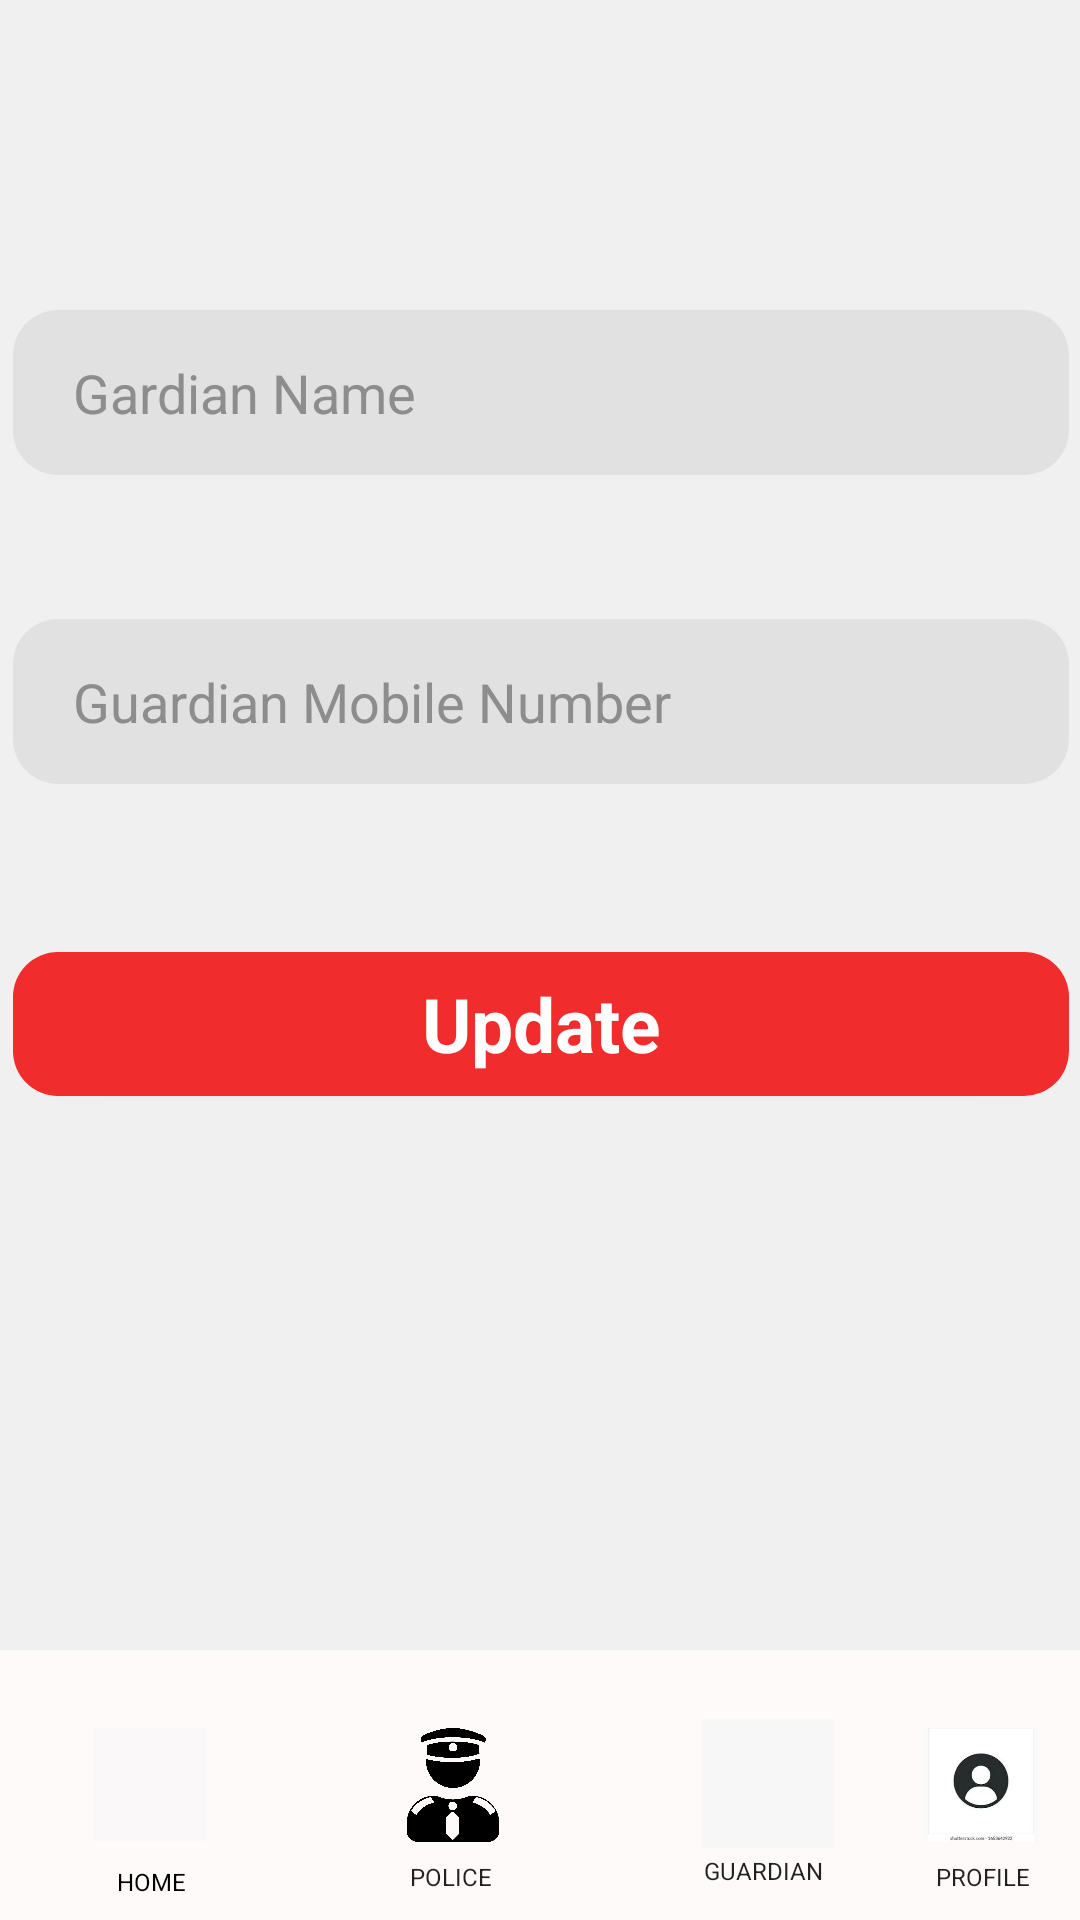

Android layout source for this screen:
<!-- AndroidManifest.xml: application theme Theme.Womensafetyapp -->
<!-- res/layout/gardian.xml -->
<?xml version="1.0" encoding="utf-8"?>
<androidx.constraintlayout.widget.ConstraintLayout xmlns:android="http://schemas.android.com/apk/res/android"
    xmlns:app="http://schemas.android.com/apk/res-auto"
    xmlns:tools="http://schemas.android.com/tools"
    android:layout_width="match_parent"
    android:layout_height="match_parent"
    android:background="#F1F0F0"
    tools:context=".Gardianupdate">

    <TextView
        android:id="@+id/textView2"
        android:layout_width="wrap_content"
        android:layout_height="wrap_content"
        android:layout_marginTop="64dp"
        android:text="Guardian Update"
        android:textColor="#FB0000"
        android:textSize="40sp"
        android:textStyle="bold"
        app:layout_constraintEnd_toEndOf="parent"
        app:layout_constraintStart_toStartOf="parent"
        app:layout_constraintTop_toTopOf="parent" />

    <LinearLayout
        android:id="@+id/linearLayout"
        android:layout_width="416dp"
        android:layout_height="611dp"
        android:background="#F1F0F0"
        android:orientation="vertical"
        app:layout_constraintBottom_toBottomOf="parent"
        app:layout_constraintEnd_toEndOf="parent"
        app:layout_constraintStart_toStartOf="parent"
        app:layout_constraintTop_toBottomOf="@+id/textView2">

        <EditText
            android:id="@+id/txt_gname"
            android:layout_width="match_parent"
            android:layout_height="55dp"
            android:layout_marginStart="32dp"
            android:layout_marginTop="30dp"
            android:layout_marginEnd="32dp"
            android:layout_marginBottom="40dp"
            android:background="@drawable/edittext"
            android:ems="10"
            android:hint="Gardian Name"
            android:inputType="textPersonName"
            android:paddingStart="20dp"
            android:textColorHint="#8E8D8D"
            />

        <EditText
            android:id="@+id/txt_gnum"
            android:layout_width="match_parent"
            android:layout_height="55dp"
            android:layout_marginStart="32dp"
            android:layout_marginTop="8dp"
            android:layout_marginEnd="32dp"
            android:layout_marginBottom="40dp"
            android:background="@drawable/edittext"
            android:ems="10"
            android:hint="Guardian Mobile Number"
            android:inputType="phone"
            android:paddingStart="20dp"
            android:textColorHint="#8E8D8D" />

        <Button
            android:id="@+id/btn_done"
            style="@android:style/Widget.Button"
            android:layout_width="match_parent"
            android:layout_height="wrap_content"
            android:layout_marginStart="32dp"
            android:layout_marginTop="16dp"
            android:layout_marginEnd="32dp"

            android:background="@drawable/btn_sinup"
            android:text="Update"
            android:textColor="#FFFFFF"
            android:textSize="25sp"
            android:textStyle="bold"
            tools:layout_marginBottom="8dp" />

    </LinearLayout>

    <ImageView
        android:id="@+id/imageView5"
        android:layout_width="438dp"
        android:layout_height="90dp"
        android:background="#FEFAFA"
        app:layout_constraintBottom_toBottomOf="parent"
        app:layout_constraintEnd_toEndOf="parent"
        app:layout_constraintHorizontal_bias="0.333"
        app:layout_constraintStart_toStartOf="parent"
        app:layout_constraintTop_toTopOf="parent"

        app:layout_constraintVertical_bias="1.0" />
    <ImageButton
        android:id="@+id/home_btn"
        android:layout_width="38dp"
        android:layout_height="38dp"
        android:background="#FAF8F8"
        android:scaleType="fitCenter"
        app:layout_constraintBottom_toBottomOf="@+id/imageView5"
        app:layout_constraintEnd_toEndOf="parent"
        app:layout_constraintHorizontal_bias="0.096"
        app:layout_constraintStart_toStartOf="parent"
        app:layout_constraintTop_toTopOf="@+id/imageView5"
        app:srcCompat="@drawable/home" />
    <ImageButton
        android:id="@+id/police_btn"
        android:layout_width="38dp"
        android:layout_height="38dp"
        android:background="#00FFFFFF"
        android:scaleType="fitCenter"
        app:layout_constraintBottom_toBottomOf="@+id/imageView5"
        app:layout_constraintEnd_toEndOf="parent"
        app:layout_constraintHorizontal_bias="0.41"
        app:layout_constraintStart_toStartOf="parent"
        app:layout_constraintTop_toTopOf="@+id/imageView5"
        app:srcCompat="@drawable/police" />

    <ImageButton
        android:id="@+id/profile_btn"
        android:layout_width="38dp"
        android:layout_height="38dp"
        android:background="#FAFAFA"
        android:scaleType="fitCenter"
        app:layout_constraintBottom_toBottomOf="@+id/imageView5"
        app:layout_constraintEnd_toEndOf="parent"
        app:layout_constraintHorizontal_bias="0.957"
        app:layout_constraintStart_toStartOf="parent"
        app:layout_constraintTop_toTopOf="@+id/imageView5"
        app:srcCompat="@drawable/profile" />

    <EditText
        android:id="@+id/editTextText"
        android:layout_width="104dp"
        android:layout_height="29dp"
        android:background="@null"
        android:ems="10"
        android:text="HOME"
        android:textAlignment="center"
        android:textColor="#000000"
        android:textSize="8sp"
        app:layout_constraintBottom_toBottomOf="@+id/imageView5"
        app:layout_constraintEnd_toEndOf="@+id/home_btn"
        app:layout_constraintStart_toStartOf="@+id/home_btn"
        app:layout_constraintTop_toBottomOf="@+id/home_btn"
        android:focusable="false"/>

    <EditText
        android:id="@+id/editTextText3"
        android:layout_width="104dp"
        android:layout_height="29dp"
        android:layout_marginTop="61dp"
        android:background="@null"
        android:ems="10"
        android:text="POLICE"
        android:textAlignment="center"
        android:textSize="8sp"
        app:layout_constraintEnd_toEndOf="@+id/police_btn"
        app:layout_constraintHorizontal_bias="0.515"
        app:layout_constraintStart_toStartOf="@+id/police_btn"
        app:layout_constraintTop_toTopOf="@+id/imageView5"
        android:focusable="false"/>

    <EditText
        android:id="@+id/editTextText5"
        android:layout_width="104dp"
        android:layout_height="29dp"
        android:background="@null"
        android:ems="10"
        android:inputType="text"
        android:text="PROFILE"
        android:textAlignment="center"
        android:textSize="8sp"
        app:layout_constraintBottom_toBottomOf="parent"
        app:layout_constraintEnd_toEndOf="@+id/profile_btn"
        app:layout_constraintHorizontal_bias="0.49"
        app:layout_constraintStart_toEndOf="@+id/profile_btn"
        app:layout_constraintStart_toStartOf="@+id/profile_btn"
        app:layout_constraintTop_toBottomOf="@+id/profile_btn"
        app:layout_constraintVertical_bias="1.0"
        android:focusable="false"/>


    <ImageButton
        android:id="@+id/gaur_btn"
        android:layout_width="44dp"
        android:layout_height="43dp"
        android:layout_marginStart="64dp"
        android:layout_marginBottom="24dp"
        android:background="#F7F7F7"
        android:scaleType="fitCenter"
        app:layout_constraintBottom_toBottomOf="parent"
        app:layout_constraintStart_toEndOf="@+id/police_btn"
        app:srcCompat="@drawable/gaur" />

    <EditText
        android:id="@+id/editTextText2"
        android:layout_width="104dp"
        android:layout_height="29dp"
        android:layout_marginTop="36dp"
        android:background="@null"
        android:ems="10"
        android:inputType="text"
        android:text="GUARDIAN"
        android:textAlignment="center"

        android:textSize="8sp"
        app:layout_constraintEnd_toEndOf="@+id/gaur_btn"
        app:layout_constraintHorizontal_bias="0.533"
        app:layout_constraintStart_toStartOf="@+id/gaur_btn"
        app:layout_constraintTop_toTopOf="@+id/gaur_btn"
        android:focusable="false"/>


</androidx.constraintlayout.widget.ConstraintLayout>
<!-- resources referenced by this layout -->
<resources>
  <!-- drawable btn_sinup (drawable) -->
  <?xml version="1.0" encoding="utf-8"?>
  <selector xmlns:android="http://schemas.android.com/apk/res/android">
  
      <item>
          <shape android:shape="rectangle">
              <solid android:color="#F12C2C"/>
              <corners android:radius="15dp"/>
          </shape>
      </item>
  
  
  </selector>
  <!-- drawable edittext (drawable) -->
  <?xml version="1.0" encoding="utf-8"?>
  <selector xmlns:android="http://schemas.android.com/apk/res/android">
  <item>
      <shape android:shape="rectangle">
          <solid android:color="#e1e1e1"/>
          <corners android:radius="15dp"/>
      </shape>
  </item>
  </selector>
  <!-- drawable police: png bitmap (drawable, 53654 bytes) -->
  <!-- drawable profile: jpg bitmap (drawable, 3793 bytes) -->
  <style name="Theme.Womensafetyapp" parent="Theme.AppCompat.DayNight.NoActionBar">
          
          <item name="colorPrimary">@color/purple_500</item>
          <item name="colorPrimaryVariant">@color/purple_700</item>
          <item name="colorOnPrimary">@color/white</item>
          
          <item name="colorSecondary">@color/teal_200</item>
          <item name="colorSecondaryVariant">@color/teal_700</item>
          <item name="colorOnSecondary">@color/black</item>
          
          <item name="android:statusBarColor">?attr/colorPrimaryVariant</item>
          
      </style>
  <!-- not gathered from this repository: default colours our renderer supplied (Android Studio template values) -->
  <color name="purple_500">#FF6200EE</color>
  <color name="purple_700">#FF3700B3</color>
  <color name="teal_200">#FF03DAC5</color>
  <color name="teal_700">#FF018786</color>
  <color name="black">#FF000000</color>
  <color name="white">#FFFFFFFF</color>
</resources>
